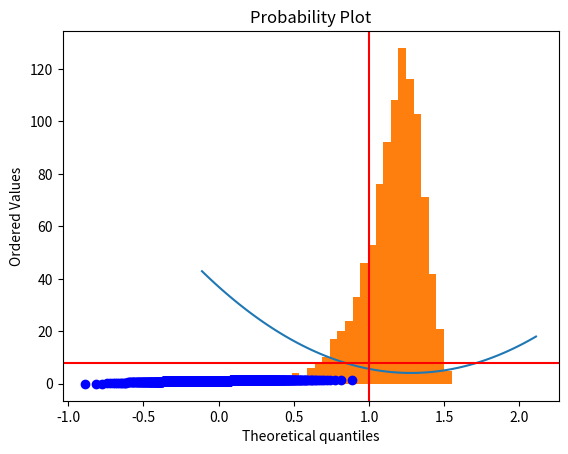
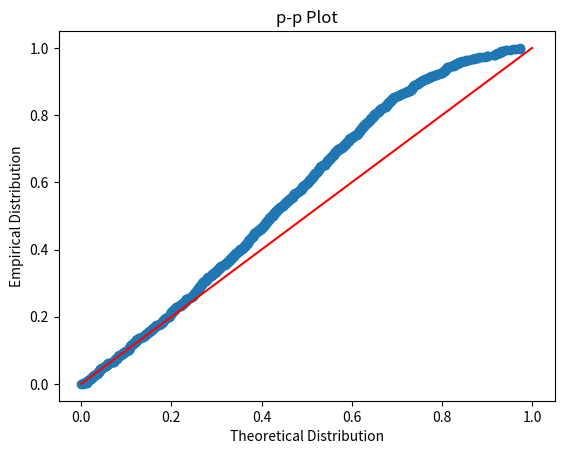

Python code for these plots, in order:
import numpy as np
from numpy.linalg import inv

## Play with us!
beta = 1      # "Coefficient of interest"
gamma = 1     # Governs effect of u on X
sigma_u = 10  # Note assumption of homoskedasticity, 
              # we started with sigma_u=1, then increased to =10
## Play with us!

# Let Z have order ell, and X order 1, with Var([X,Z]|u)=VXZ

ell = 4 # Play with me too! Number of instruments

# Arbitrary (but deterministic) choice for VXZ
A = np.sqrt(1/np.arange(1,(ell+1)**2+1)).reshape((ell+1,ell+1)) 


## Below here we're less playful.

# Var([X,Z]|u) is constructed so that pos. def.
VXZ = A.T@A 

Q = VXZ[1:,[0]]  # EZX'

truth = (beta,gamma,sigma_u,VXZ)

## But play with Omega if you want to introduce heteroskedascity
Omega = (sigma_u**2)*VXZ[1:,1:] # E(Zu)(u'Z')

# Asymptotic variance of optimally weighted GMM estimator:
print(inv(Q.T@inv(Omega)@Q))

from scipy.stats import distributions as iid

def dgp(N,beta,gamma,sigma_u,VXZ):
    """Generate a tuple of (y,X,Z).

    Satisfies model:
        y = X@beta + u
        E Z'u = 0
        Var(u) = sigma^2
        Cov(X,u) = gamma*sigma_u^2
        Var([X,Z}|u) = VXZ
        u,X,Z mean zero, Gaussian

    Each element of the tuple is an array of N observations.

    Inputs include
    - beta :: the coefficient of interest
    - gamma :: linear effect of disturbance on X
    - sigma_u :: Variance of disturbance
    - VXZ :: Cov([X,Z|u])
    """
    
    u = iid.norm.rvs(size=(N,1))*sigma_u

    # "Square root" of VXZ via eigendecomposition
    lbda,v = np.linalg.eig(VXZ)
    SXZ = v@np.diag(np.sqrt(lbda))

    # Generate normal random variates [X*,Z]
    XZ = iid.norm.rvs(size=(N,VXZ.shape[0]))@SXZ.T

    # But X is endogenous...
    X = XZ[:,[0]] + gamma*u
    Z = XZ[:,1:]

    # Calculate y
    y = X*beta + u

    return y,X,Z

N = 1000

data = dgp(N,*truth)

y,X,Z = data # Unpack tuple to check on things

# Check that we've computed things correctly:
print(VXZ)

print(np.cov(np.c_[X,Z].T) - VXZ)

def gj(b,y,X,Z):
    """Observations of g_j(b).

    This defines the deviations from the predictions of our model; i.e.,
    e_j = Z_ju_j, where EZ_ju_j=0.

    Can replace this function to testimate a different model.
    """
    return Z*(y - X*b)

def gN(b,data):
    """Averages of g_j(b).

    This is generic for data, to be passed to gj.
    """
    e = gj(b,*data)

    # Check to see more obs. than moments.
    assert e.shape[0] > e.shape[1]
    
    return e.mean(axis=0)

def Omegahat(b,data):
    e = gj(b,*data)

    # Recenter! We have Eu=0 under null.
    # Important to use this information. centering is important
    e = e - e.mean(axis=0) 
    #could have writen return np.cov(e) divided by N e.shape[0]
    return e.T@e/e.shape[0]

Winv = Omegahat(beta,data) 
print(Winv)

def J(b,W,data):

    m = gN(b,data) # Sample moments m  @ b
    N = data[0].shape[0]  # number of observ

    return N*m.T@W@m # Scale by sample size

from matplotlib import pyplot as plt
%matplotlib inline

# Limiting distribution of criterion (under null)
limiting_J = iid.chi2(ell-1)

# Limiting SE of b should be in theory
sigma_0 = np.sqrt(inv(Q.T@inv(Winv)@Q)/N)[0][0] 

# Choose 8 sigma_0 neighborhood of "truth"
B = np.linspace(beta-4*sigma_0,beta+4*sigma_0,100)
W = inv(Winv)

#blue is the criterion function
#red line is the critical value of chi square stat

_ = plt.plot(B,[J(b,W,data) for b in B.tolist()])
_ = plt.axhline(limiting_J.isf(0.05),color='r') # inverse survival funct.

from scipy.optimize import minimize_scalar

def two_step_gmm(data):

    # First step uses identity weighting matrix
    W1 = np.eye(gj(1,*data).shape[1])

    b1 = minimize_scalar(lambda b: J(b,W1,data)).x 
    # minimize_scalar minimizes a function of 1 variable; 
    # its x attribute gives the solution

    # Construct 2nd step weighting matrix using
    # first step estimate of beta
    W2 = inv(Omegahat(b1,data))

    return minimize_scalar(lambda b: J(b,W2,data))

soltn = two_step_gmm(data)

print("b=%f, J=%f, Critical J=%f" % (soltn.x,soltn.fun,
                                     limiting_J.isf(0.05)))

N = 1000 # Sample size

D = 1000 # Monte Carlo draws

b_draws = []
J_draws = []
for d in range(D):
    soltn = two_step_gmm(dgp(N,*truth))
    b_draws.append(soltn.x)
    J_draws.append(soltn.fun)

_ = plt.hist(b_draws,bins=int(np.ceil(np.sqrt(N))))
_ = plt.axvline(beta,color='r') # true beta

# Limiting distribution of estimator

limiting_b = iid.norm(scale=sigma_0)

print("Bootstrapped standard errors: %g" % np.std(b_draws))
print("Asymptotic approximation: %g" % sigma_0)
print("Critical value for J statistic: %g (5%%)" % limiting_J.isf(.05))

from scipy.stats import probplot

_ = probplot(b_draws,dist=limiting_b,fit=False,plot=plt)

def ppplot(data,dist):
    data = np.array(data)

    # Theoretical CDF, evaluated at points of data
    P = [dist.cdf(x) for x in data.tolist()]

    # Empirical CDF, evaluated at points of data
    Phat = [(data<x).mean() for x in data.tolist()]

    fig, ax = plt.subplots()
    
    ax.scatter(P,Phat)
    ax.plot([0,1],[0,1],color='r') # Plot 45
    ax.set_xlabel('Theoretical Distribution')
    ax.set_ylabel('Empirical Distribution')
    ax.set_title('p-p Plot')

    return ax
    
_ = ppplot(J_draws, limiting_J)

